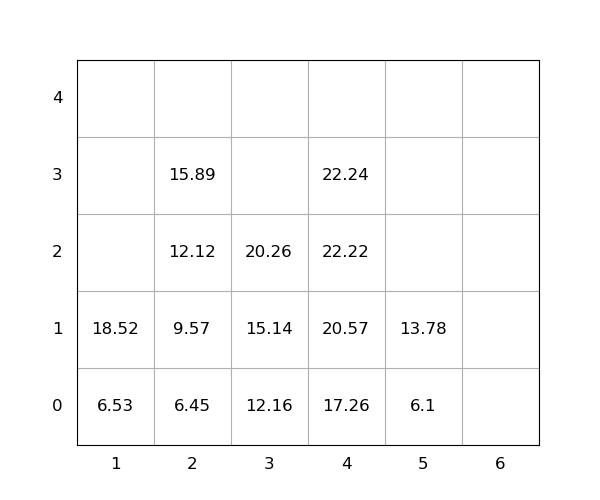

Values plotted in this chart, from the file beside it:
idx, loc_x, loc_y, loc_z, weight, seq, emerg, reloc, size(ft)
1, 3, 0, 0, 12.16, 1, 0, 0, 20
2, 4, 0, 0, 17.26, 2, 0, 0, 20
3, 4, 0, 1, 20.57, 3, 0, 0, 20
4, 4, 0, 2, 22.22, 4, 0, 0, 20
5, 1, 0, 0, 6.53, 5, 0, 0, 20
6, 1, 0, 1, 18.52, 6, 0, 0, 20
7, 3, 0, 1, 15.14, 7, 0, 0, 20
8, 4, 0, 3, 22.24, 8, 0, 0, 20
9, 2, 0, 0, 6.45, 9, 0, 0, 20
10, 2, 0, 1, 9.57, 10, 0, 0, 20
11, 3, 0, 2, 20.26, 11, 0, 0, 20
12, 2, 0, 2, 12.12, 12, 0, 0, 20
13, 2, 0, 3, 15.89, 13, 0, 0, 20
14, 5, 0, 0, 6.1, 14, 0, 0, 20
15, 5, 0, 1, 13.78, 15, 0, 0, 20
